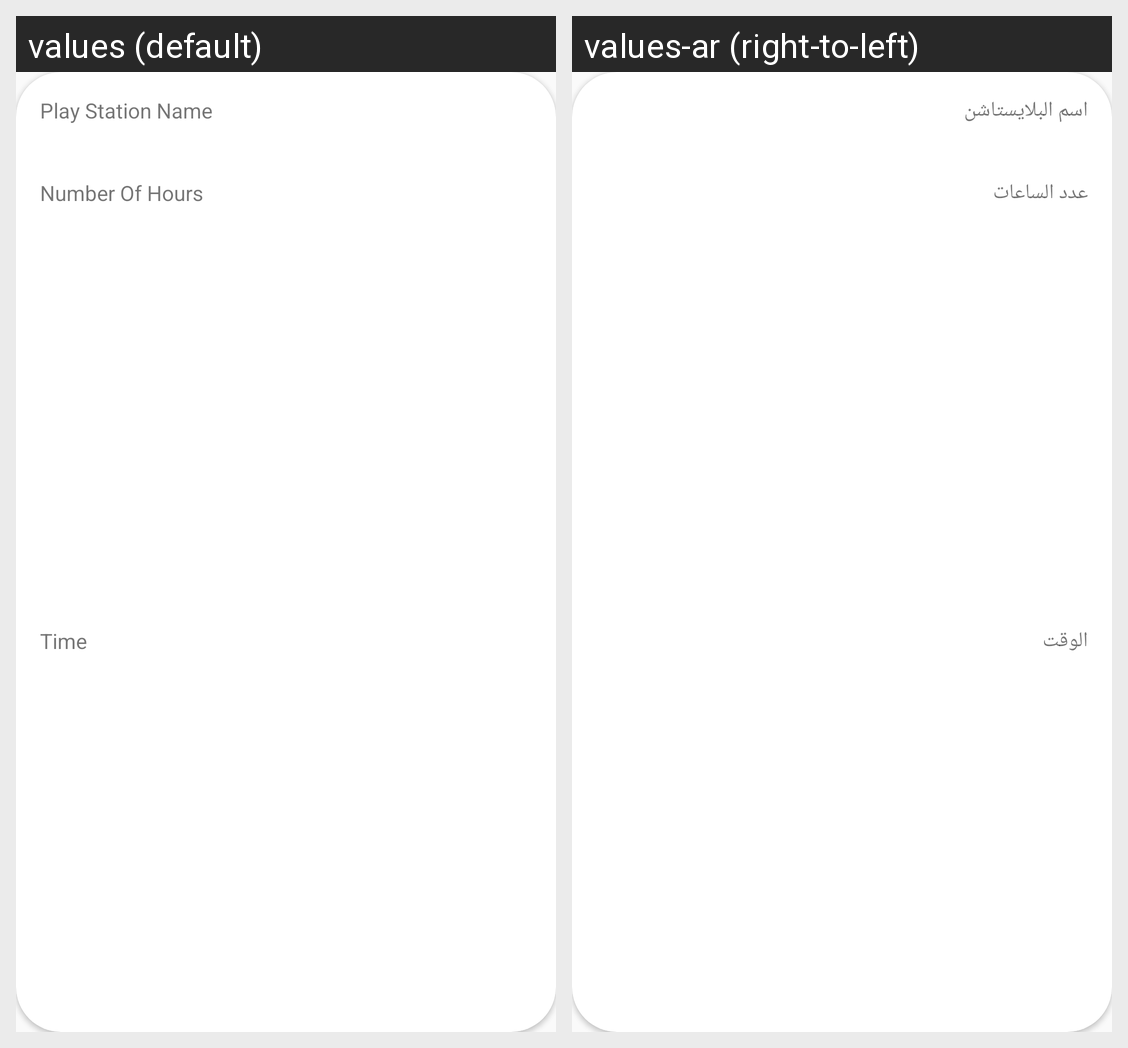

Strings drawn on this Android screen and how each of the app's shown locales translates them:
Android screen res/layout/lay_reservations_item.xml rendered under 2 locales, left to right: values (default), values-ar (right-to-left). Device: Nexus 5 (rendered at 1080×1920; each locale shown at half size, 540×960, under a caption strip naming it); theme AppTheme.
Strings drawn on this screen, with the default value and each locale's value (text and hints the layout hard-codes, and strings that could not be matched under every locale, appear in the picture but are not listed):

play_station_name
  values: Play Station Name
  values-ar: اسم البلايستاشن

number_of_hours
  values: Number Of Hours
  values-ar: عدد الساعات

time
  values: Time
  values-ar: الوقت
